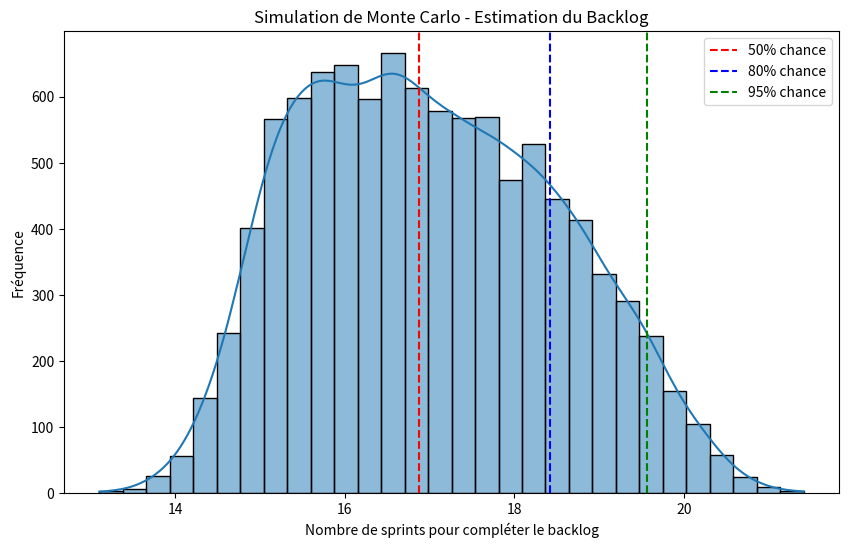

Generate this figure with matplotlib:
import numpy as np
import matplotlib.pyplot as plt
import seaborn as sns

# Définition du backlog avec une estimation optimiste, moyenne et pessimiste
backlog = [
    (3, 5, 8),
    (5, 8, 13),
    (1, 2, 3),
    (8, 13, 21),
    (3, 5, 8),
    (5, 8, 13),
    (1, 2, 3),
    (8, 13, 21)
] * 9  # Simule un backlog de 72 tickets

num_simulations = 10000
sprint_velocity = (29, 33, 37)  # Fourchette de vélocité en story points
sprint_length = 2  # Durée du sprint en semaines

# Fonction de simulation
def monte_carlo_simulation(backlog, sprint_velocity, num_simulations):
    completion_times = []
    
    for _ in range(num_simulations):
        # Générer une estimation aléatoire pour chaque ticket
        estimated_backlog = [np.random.randint(low, high+1) for low, _, high in backlog]
        total_story_points = sum(estimated_backlog)
        
        # Générer une vélocité aléatoire
        velocity = np.random.randint(sprint_velocity[0], sprint_velocity[2]+1)
        
        # Calcul du nombre de sprints nécessaires
        num_sprints = total_story_points / velocity
        completion_times.append(num_sprints)
    
    return completion_times

# Exécuter la simulation
results = monte_carlo_simulation(backlog, sprint_velocity, num_simulations)

# Tracer la distribution des résultats
plt.figure(figsize=(10, 6))
sns.histplot(results, bins=30, kde=True)
plt.axvline(np.percentile(results, 50), color='red', linestyle='dashed', label='50% chance')
plt.axvline(np.percentile(results, 80), color='blue', linestyle='dashed', label='80% chance')
plt.axvline(np.percentile(results, 95), color='green', linestyle='dashed', label='95% chance')
plt.xlabel('Nombre de sprints pour compléter le backlog')
plt.ylabel('Fréquence')
plt.legend()
plt.title('Simulation de Monte Carlo - Estimation du Backlog')
plt.show()
